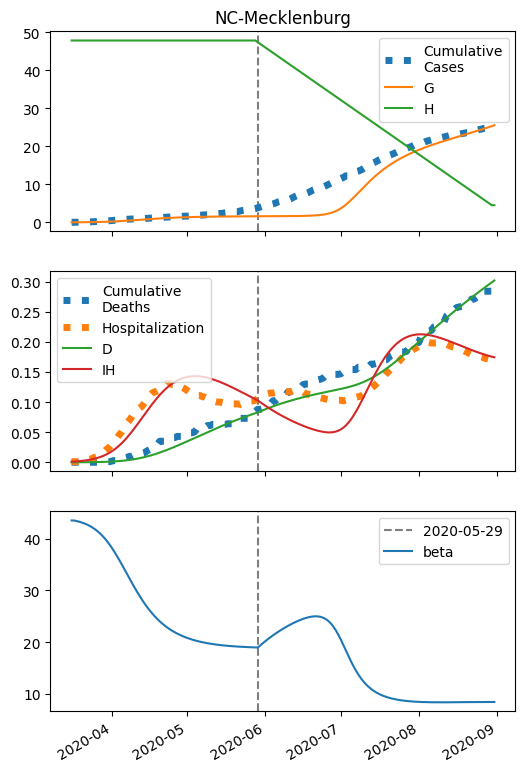

Source data for this figure (header and first rows):
series, 2020-03-16, 2020-03-17, 2020-03-18, 2020-03-19, 2020-03-20, 2020-03-21, 2020-03-22, 2020-03-23, 2020-03-24, 2020-03-25, 2020-03-26, 2020-03-27, 2020-03-28, 2020-03-29, 2020-03-30, 2020-03-31, 2020-04-01, 2020-04-02, 2020-04-03, 2020-04-04, 2020-04-05, 2020-04-06, 2020-04-07
S, 10946, 10943, 10940, 10935, 10930, 10924, 10918, 10909, 10900, 10889, 10876, 10861, 10844, 10824, 10802, 10777, 10750, 10719, 10685, 10649, 10609, 10568, 10524
I, 7.0, 8.326, 9.894, 11.74, 13.92, 16.47, 19.45, 22.93, 26.95, 31.58, 36.89, 42.91, 49.7, 57.28, 65.65, 74.77, 84.59, 95, 105.9, 117, 128.2, 139.2, 149.8
IH, 1.0, 1.254, 1.555, 1.911, 2.331, 2.828, 3.414, 4.104, 4.916, 5.867, 6.979, 8.275, 9.778, 11.51, 13.51, 15.79, 18.37, 21.28, 24.54, 28.14, 32.09, 36.4, 41.03
IN, 1.4, 2.704, 4.184, 5.875, 7.821, 10.07, 12.67, 15.69, 19.2, 23.27, 27.99, 33.45, 39.73, 46.95, 55.18, 64.52, 75.05, 86.82, 99.86, 114.2, 129.7, 146.5, 164.3
D, 0.01, 0.02325, 0.03987, 0.06047, 0.08579, 0.1167, 0.1541, 0.1994, 0.2538, 0.3189, 0.3966, 0.4891, 0.5988, 0.7283, 0.8809, 1.06, 1.269, 1.513, 1.795, 2.12, 2.492, 2.918, 3.4
R, 0.0, 0.1086, 0.3099, 0.6164, 1.044, 1.61, 2.336, 3.248, 4.377, 5.756, 7.426, 9.435, 11.83, 14.68, 18.05, 22.01, 26.63, 32.01, 38.24, 45.4, 53.59, 62.89, 73.4
G, 7.0, 10.01, 13.57, 17.8, 22.79, 28.68, 35.62, 43.76, 53.28, 64.39, 77.27, 92.15, 109.2, 128.7, 150.9, 175.7, 203.5, 234.2, 267.9, 304.4, 343.7, 385.5, 429.5
H, 47819, 47819, 47819, 47819, 47819, 47819, 47819, 47819, 47819, 47819, 47819, 47819, 47819, 47819, 47819, 47819, 47819, 47819, 47819, 47819, 47819, 47819, 47819
beta, 43.56, 43.56, 43.46, 43.33, 43.18, 43.01, 42.8, 42.56, 42.29, 41.97, 41.6, 41.18, 40.71, 40.19, 39.6, 38.96, 38.26, 37.5, 36.71, 35.87, 35, 34.12, 33.22
